Image classification data set "data" (TeddyDharma/Food-Recommender on GitHub). Class labels (18): ayam betutu, beberuk terong, coto makassar, gudeg, kerak telor, mie aceh, nasi kuning, nasi pecel, papeda, pempek, peuyeum, rawon, rendang, sate madura, serabi, soto banjar, soto lamongan, tahu sumedang.

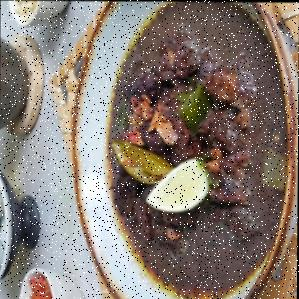
Label: rawon

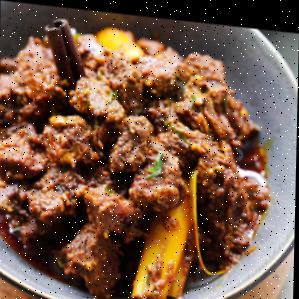
Label: rendang

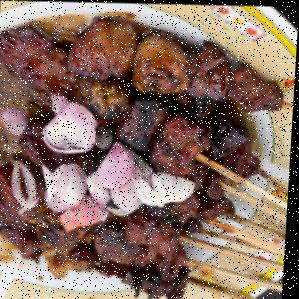
Label: sate madura

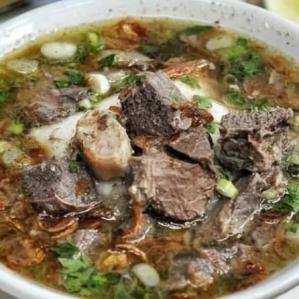
Label: coto makassar

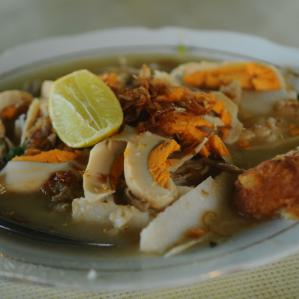
Label: soto banjar

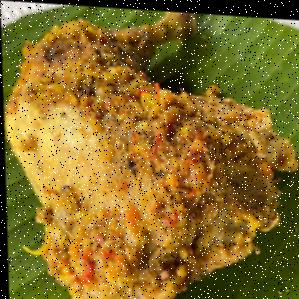
Label: ayam betutu
